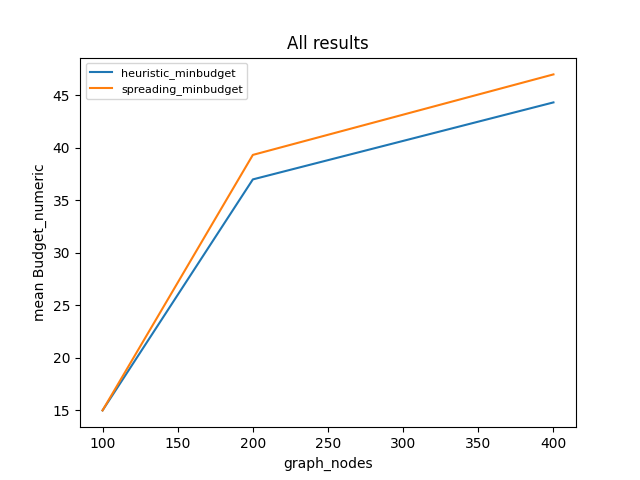

Source data for this figure (header and first rows):
algorithm, runtime, graph_nodes, Budget
spreading_minbudget, 2.677, 100, (2, [(28, 1), (17, 1), (47, 2), (2, 2)])
heuristic_minbudget, 0.7839, 100, (2, [(58, 1), (17, 1), (14, 2), (76, 2),…
spreading_minbudget, 4.782, 100, (19, [(19, 1), (5, 1), (4, 1), (33, 1), …
heuristic_minbudget, 12.47, 100, (19, [(19, 1), (5, 1), (63, 1), (18, 1),…
spreading_minbudget, 2.981, 100, (24, [(40, 1), (2, 1), (3, 1), (5, 1), (…
heuristic_minbudget, 35.5, 100, (24, [(76, 1), (85, 1), (11, 1), (44, 1)…
spreading_minbudget, 8.064, 200, (19, [(86, 1), (105, 1), (161, 1), (115,…
heuristic_minbudget, 7.089, 200, (13, [(186, 1), (34, 1), (105, 1), (178,…
spreading_minbudget, 11.68, 200, (50, [(118, 1), (80, 1), (1, 1), (3, 1),…
heuristic_minbudget, 41.67, 200, (49, [(98, 1), (101, 1), (73, 1), (16, 1…
spreading_minbudget, 4.99, 200, (49, [(57, 1), (6, 1), (13, 1), (17, 1),…
heuristic_minbudget, 48.92, 200, (49, [(46, 1), (196, 1), (162, 1), (109,…
spreading_minbudget, 6.574, 400, (21, [(46, 1), (99, 1), (154, 1), (62, 1…
heuristic_minbudget, 8.082, 400, (13, [(174, 1), (112, 1), (49, 1), (248,…
spreading_minbudget, 11.3, 400, (29, [(383, 1), (19, 1), (2, 1), (4, 1),…
heuristic_minbudget, 47.75, 400, (29, [(388, 1), (383, 1), (355, 1), (358…
spreading_minbudget, 9.465, 400, (91, [(22, 1), (2, 1), (4, 1), (5, 1), (…
heuristic_minbudget, 229.7, 400, (91, [(256, 1), (39, 1), (186, 1), (114,…
, 495.4, , 
